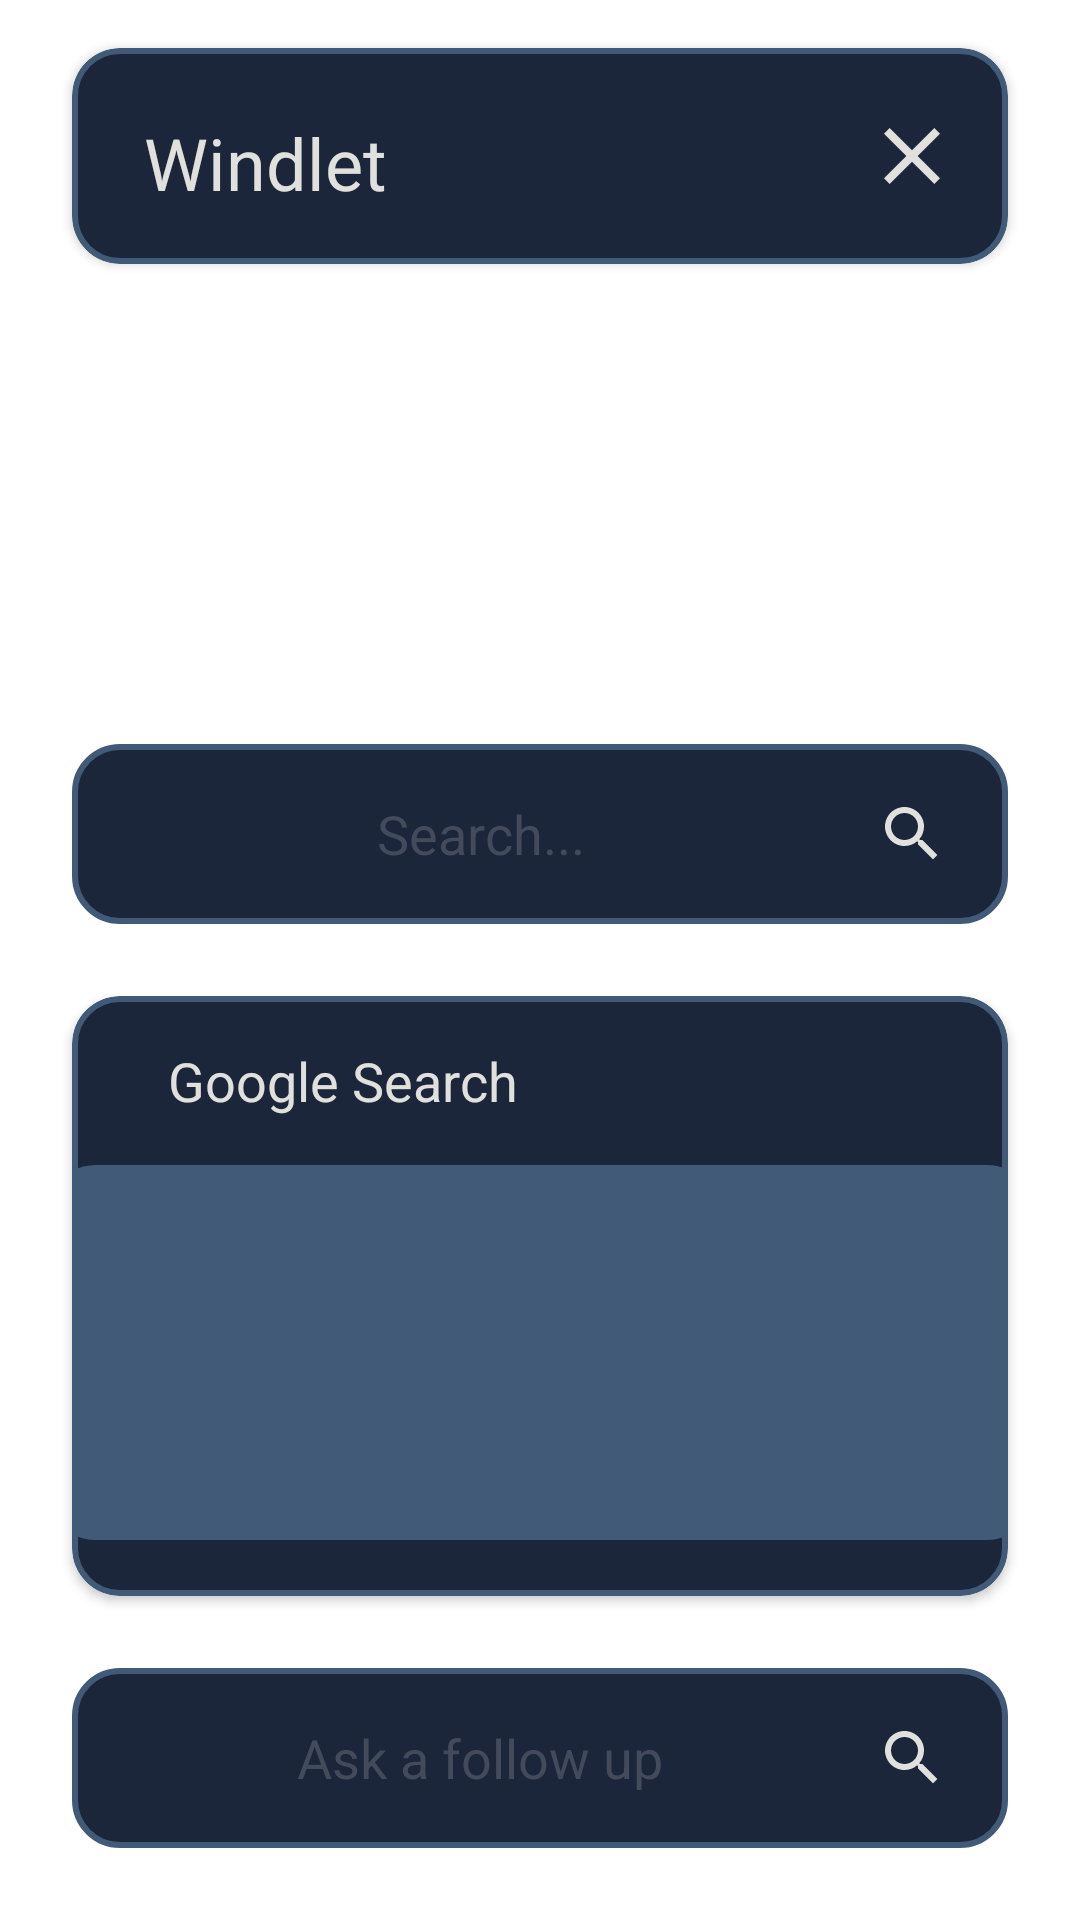

Layout XML and referenced resources for this Android screen:
<!-- AndroidManifest.xml: application theme Theme.TransparentActivity -->
<!-- res/layout/activity_search_results.xml -->
<?xml version="1.0" encoding="utf-8"?>
<androidx.constraintlayout.widget.ConstraintLayout xmlns:android="http://schemas.android.com/apk/res/android"
    xmlns:app="http://schemas.android.com/apk/res-auto"
    xmlns:tools="http://schemas.android.com/tools"
    android:layout_width="match_parent"
    android:layout_height="match_parent"
    tools:context=".SearchResultsActivity">

    <androidx.cardview.widget.CardView
        android:id="@+id/MenuCard"
        android:layout_width="0dp"
        android:layout_height="72dp"
        android:layout_marginStart="24dp"
        android:layout_marginTop="16dp"
        android:layout_marginEnd="24dp"
        android:background="@drawable/rounded_edittext"
        app:cardCornerRadius="16dp"
        app:layout_constraintEnd_toEndOf="parent"
        app:layout_constraintHorizontal_bias="0.0"
        app:layout_constraintStart_toStartOf="parent"
        app:layout_constraintTop_toTopOf="parent">

        <androidx.constraintlayout.widget.ConstraintLayout
            android:id="@+id/clMenu"
            android:layout_width="match_parent"
            android:layout_height="match_parent"
            android:background="@drawable/rounded_edittext"
            android:padding="16dp">

            <ImageButton
                android:id="@+id/closeButton"
                android:layout_width="wrap_content"
                android:layout_height="wrap_content"
                android:layout_marginTop="4dp"
                android:background="@android:color/transparent"
                android:clickable="true"
                android:contentDescription="Close Button"
                android:focusable="false"
                android:src="@drawable/close"
                app:layout_constraintEnd_toEndOf="parent"
                app:layout_constraintTop_toTopOf="parent"
                app:tint="@color/white" />

            <TextView
                android:id="@+id/windlet"
                android:layout_width="wrap_content"
                android:layout_height="wrap_content"
                android:layout_marginStart="8dp"
                android:layout_marginTop="4dp"
                android:text="Windlet"
                android:textAppearance="@style/TextAppearance.AppCompat.Large"
                android:textColor="@color/white"
                android:textSize="24sp"
                app:layout_constraintBottom_toBottomOf="parent"
                app:layout_constraintStart_toStartOf="parent"
                app:layout_constraintTop_toTopOf="parent"
                app:layout_constraintVertical_bias="0.5" />
        </androidx.constraintlayout.widget.ConstraintLayout>

    </androidx.cardview.widget.CardView>

    <EditText
        android:id="@+id/searchBar"
        android:layout_width="0dp"
        android:layout_height="60dp"
        android:layout_marginStart="24dp"
        android:layout_marginEnd="24dp"
        android:layout_marginBottom="24dp"
        android:background="@drawable/rounded_edittext"
        android:drawableStart="@drawable/google"
        android:drawableEnd="@drawable/search"
        android:drawablePadding="16dp"
        android:gravity="center"
        android:hint="@string/searchhint"
        android:inputType="text"
        android:paddingLeft="20dp"
        android:paddingTop="5dp"
        android:paddingRight="20dp"
        android:paddingBottom="5dp"
        android:textColor="@color/white"
        android:textColorHint="@color/text"
        android:textSize="18sp"
        app:layout_constraintBottom_toTopOf="@+id/Results"
        app:layout_constraintEnd_toEndOf="parent"
        app:layout_constraintHorizontal_bias="0.0"
        app:layout_constraintStart_toStartOf="parent" />

    <EditText
        android:id="@+id/followUpBar"
        android:layout_width="0dp"
        android:layout_height="60dp"
        android:layout_marginStart="24dp"
        android:layout_marginEnd="24dp"
        android:layout_marginBottom="24dp"
        android:background="@drawable/rounded_edittext"
        android:drawableStart="@drawable/google"
        android:drawableEnd="@drawable/search"
        android:drawablePadding="16dp"
        android:gravity="center"
        android:hint="@string/followuphint"
        android:inputType="text"
        android:paddingLeft="20dp"
        android:paddingTop="5dp"
        android:paddingRight="20dp"
        android:paddingBottom="5dp"
        android:textColor="@color/white"
        android:textColorHint="@color/text"
        android:textSize="18sp"
        app:layout_constraintBottom_toBottomOf="parent"
        app:layout_constraintEnd_toEndOf="parent"
        app:layout_constraintHorizontal_bias="0.0"
        app:layout_constraintStart_toStartOf="parent" />

    <androidx.cardview.widget.CardView
        android:id="@+id/Results"
        android:layout_width="0dp"
        android:layout_height="200dp"
        android:layout_marginStart="24dp"
        android:layout_marginEnd="24dp"
        android:layout_marginBottom="24dp"
        android:background="@drawable/rounded_edittext"
        app:cardCornerRadius="16dp"
        app:layout_constraintBottom_toTopOf="@+id/followUpBar"
        app:layout_constraintEnd_toEndOf="parent"
        app:layout_constraintHorizontal_bias="0.0"
        app:layout_constraintStart_toStartOf="parent">

        <androidx.constraintlayout.widget.ConstraintLayout
            android:id="@+id/clResults"
            android:layout_width="match_parent"
            android:layout_height="match_parent"
            android:background="@drawable/rounded_edittext"
            android:padding="0dp">

            <TextView
                android:id="@+id/ProviderName"
                android:layout_width="wrap_content"
                android:layout_height="wrap_content"
                android:layout_marginStart="16dp"
                android:layout_marginTop="16dp"
                android:text="Google Search"
                android:textAppearance="@style/TextAppearance.AppCompat.Medium"
                android:textColor="@color/white"
                app:layout_constraintStart_toEndOf="@+id/ProviderIcon"
                app:layout_constraintTop_toTopOf="parent" />

            <ImageView
                android:id="@+id/ProviderIcon"
                android:layout_width="wrap_content"
                android:layout_height="wrap_content"
                android:layout_marginStart="16dp"
                android:layout_marginTop="16dp"
                app:layout_constraintStart_toStartOf="parent"
                app:layout_constraintTop_toTopOf="parent"
                app:srcCompat="@drawable/google" />

            <ScrollView
                android:id="@+id/resultMini"
                android:layout_width="329dp"
                android:layout_height="125dp"
                android:layout_marginStart="8dp"
                android:layout_marginTop="16dp"

                android:layout_marginEnd="8dp"
                android:background="@drawable/rounded_edittext"
                android:backgroundTint="@color/stroke"
                android:fillViewport="true"
                android:padding="10dp"
                app:layout_constraintEnd_toEndOf="parent"
                app:layout_constraintStart_toStartOf="parent"
                app:layout_constraintTop_toBottomOf="@+id/ProviderName">

                <LinearLayout
                    android:layout_width="match_parent"
                    android:layout_height="match_parent"
                    android:orientation="vertical">

                    <TextView
                        android:id="@+id/tvFull"
                        android:layout_width="match_parent"
                        android:layout_height="match_parent"
                        android:padding="8dp"
                        android:textSize="14sp" />

                    <TextView
                        android:id="@+id/tvSummary"
                        android:layout_width="match_parent"
                        android:layout_height="wrap_content"
                        android:background="@color/white"
                        android:clickable="true"
                        android:focusable="true"
                        android:padding="8dp"
                        android:textSize="16sp" />

                </LinearLayout>
            </ScrollView>


        </androidx.constraintlayout.widget.ConstraintLayout>

    </androidx.cardview.widget.CardView>


</androidx.constraintlayout.widget.ConstraintLayout>
<!-- resources referenced by this layout -->
<resources>
  <color name="stroke">#415A77</color>
  <color name="text">#434b5b</color>
  <color name="white">#E0E1DD</color>
  <!-- drawable close (drawable) -->
  <vector xmlns:android="http://schemas.android.com/apk/res/android" android:height="32dp" android:tint="#262323" android:viewportHeight="24" android:viewportWidth="24" android:width="32dp">
        
      <path android:fillColor="@android:color/white" android:pathData="M19,6.41L17.59,5 12,10.59 6.41,5 5,6.41 10.59,12 5,17.59 6.41,19 12,13.41 17.59,19 19,17.59 13.41,12z"/>
      
  </vector>
  <!-- drawable rounded_edittext (drawable) -->
  <shape xmlns:android="http://schemas.android.com/apk/res/android">
      <solid android:color="@color/fill" /> 
      <corners android:radius="15dp" /> 
      <stroke android:color="@color/stroke" android:width="2dp" />  
  </shape>
  <!-- drawable search (drawable) -->
  <vector xmlns:android="http://schemas.android.com/apk/res/android" android:height="24dp" android:tint="#E0E1DD" android:viewportHeight="24" android:viewportWidth="24" android:width="24dp">
        
      <path android:fillColor="@android:color/white" android:pathData="M15.5,14h-0.79l-0.28,-0.27C15.41,12.59 16,11.11 16,9.5 16,5.91 13.09,3 9.5,3S3,5.91 3,9.5 5.91,16 9.5,16c1.61,0 3.09,-0.59 4.23,-1.57l0.27,0.28v0.79l5,4.99L20.49,19l-4.99,-5zM9.5,14C7.01,14 5,11.99 5,9.5S7.01,5 9.5,5 14,7.01 14,9.5 11.99,14 9.5,14z"/>
      
  </vector>
  <string name="followuphint">Ask a follow up</string>
  <string name="searchhint">Search...</string>
  <style name="Theme.TransparentActivity" parent="Theme.AppCompat.Light.NoActionBar">
          <item name="android:windowBackground">@android:color/transparent</item>
          <item name="android:windowIsTranslucent">true</item>
          <item name="android:windowContentOverlay">@null</item>
          <item name="android:backgroundDimEnabled">false</item>
          <item name="android:statusBarColor">@android:color/transparent</item>
      </style>
  <color name="fill">#1B263B</color>
</resources>
